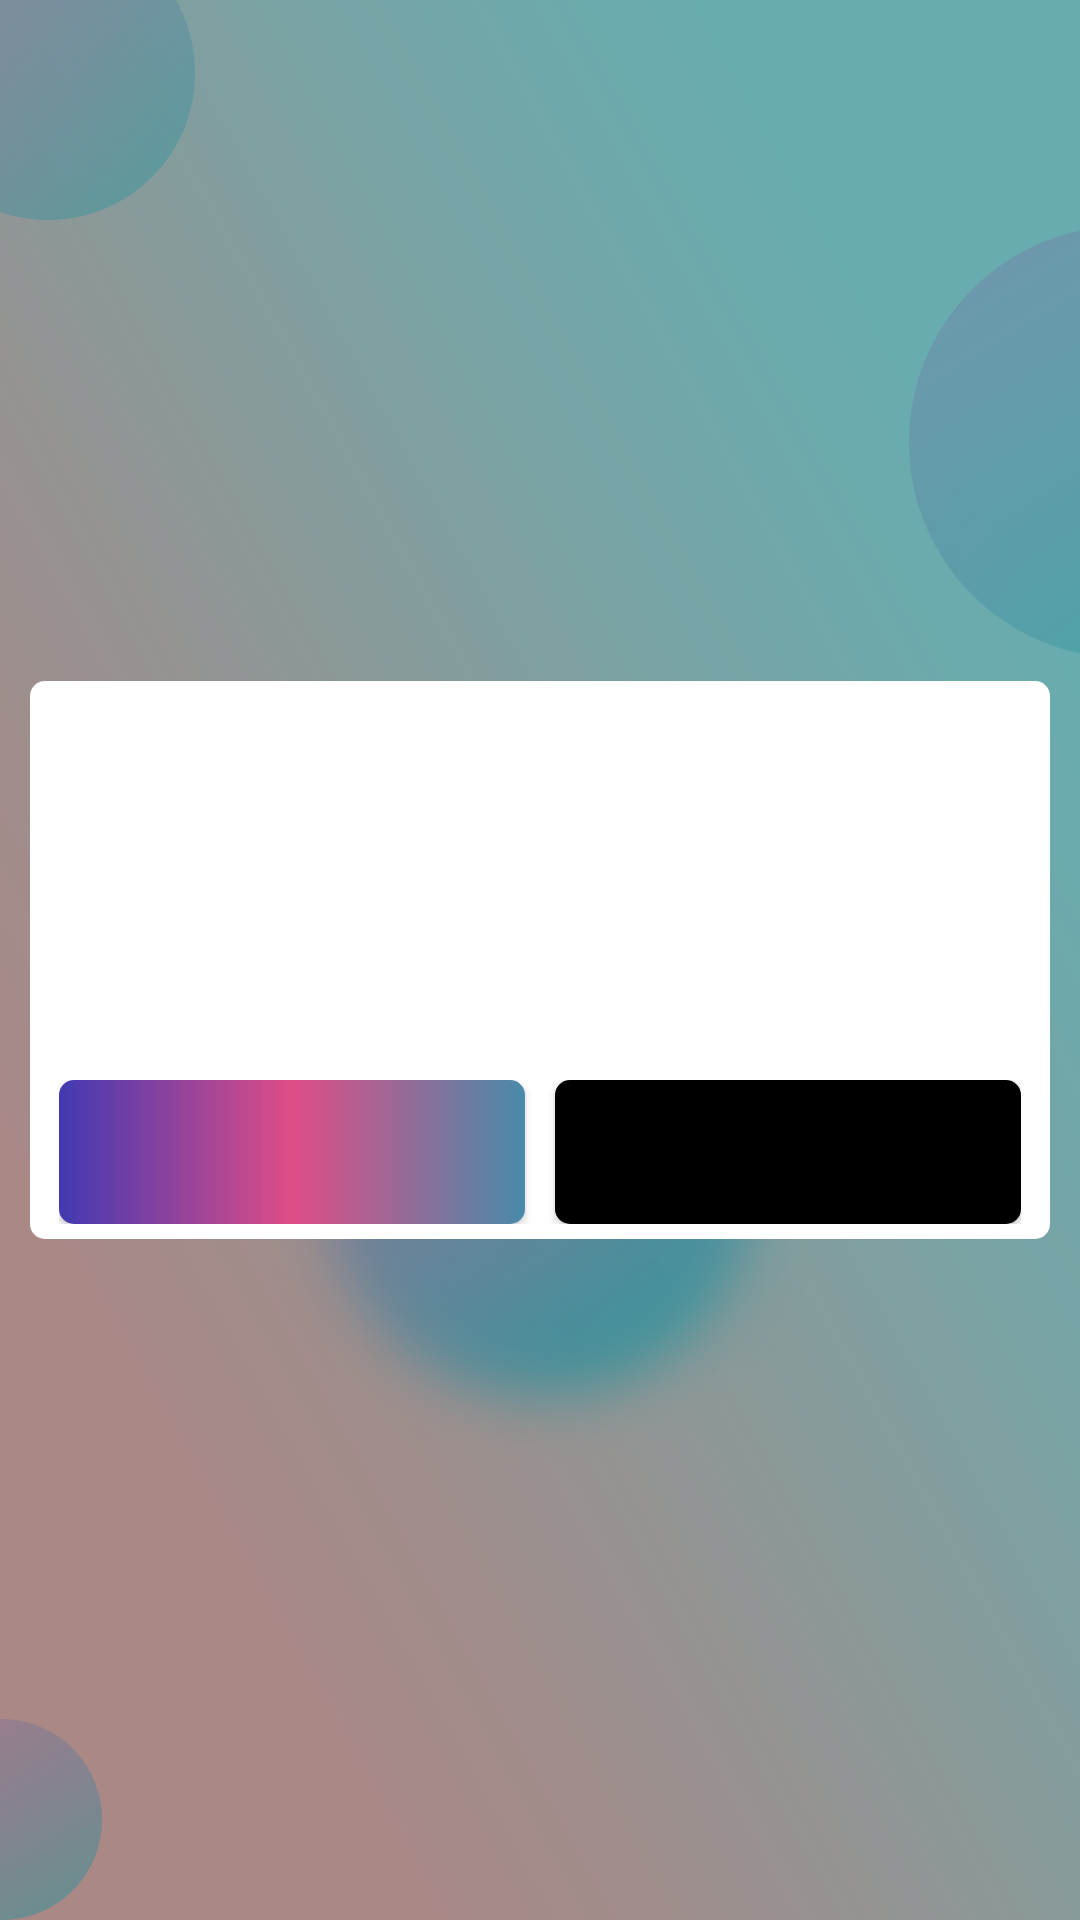

Produce the Android XML layout that renders to this screen, including the resource entries it uses.
<!-- AndroidManifest.xml: application theme Theme.TryMeAdmin -->
<!-- res/layout/dialog_error_alert.xml -->
<?xml version="1.0" encoding="utf-8"?>
<FrameLayout xmlns:android="http://schemas.android.com/apk/res/android"
    android:layout_width="match_parent"
    android:layout_height="match_parent"
    xmlns:app="http://schemas.android.com/apk/res-auto"
    android:background="@color/black_50"
    android:orientation="vertical">

    <LinearLayout
        android:layout_width="match_parent"
        android:layout_height="wrap_content"
        android:orientation="vertical"
        android:layout_gravity="center"
        android:gravity="center"
        android:layout_margin="@dimen/_10sdp"
        android:padding="@dimen/_15sdp"
        android:background="@drawable/app_background_corner">

        <ImageView
            android:layout_width="@dimen/_70sdp"
            android:layout_height="@dimen/_70sdp"
            android:scaleType="fitCenter"
            android:padding="@dimen/_3sdp"
            android:backgroundTint="@android:color/transparent"
            android:background="@drawable/app_background_corner"
            android:id="@+id/img_alert_icon" />

        <TextView
            android:id="@+id/txt_alert_title"
            android:layout_width="match_parent"
            android:layout_height="wrap_content"
            android:layout_marginLeft="@dimen/_10sdp"
            android:layout_marginRight="@dimen/_10sdp"
            android:layout_marginTop="@dimen/_10sdp"
            android:fontFamily="@font/popins_medium"
            android:textAlignment="center"
            android:textColor="@color/white"
            android:textSize="@dimen/_16ssp" />

        <TextView
            android:layout_width="match_parent"
            android:layout_height="wrap_content"
            android:layout_marginLeft="@dimen/_10sdp"
            android:layout_marginRight="@dimen/_10sdp"
            android:layout_marginBottom="@dimen/_5sdp"
            android:fontFamily="@font/popins_regular"
            android:textAlignment="center"
            android:textColor="@color/white"
            android:id="@+id/txt_alert_msg"
            android:textSize="@dimen/_12ssp" />

        <LinearLayout
            android:layout_width="match_parent"
            android:layout_height="wrap_content"
            android:layout_marginLeft="@dimen/_10sdp"
            android:layout_marginRight="@dimen/_10sdp"
            android:paddingTop="@dimen/_10sdp"
            android:gravity="center"
            android:paddingBottom="@dimen/_5sdp"
            android:orientation="horizontal">

            <com.google.android.material.button.MaterialButton
                android:layout_width="0dp"
                android:layout_height="wrap_content"
                android:layout_weight="1"
                android:textAllCaps="false"
                android:layout_gravity="center"
                android:fontFamily="@font/popins_medium"
                android:textSize="@dimen/_14ssp"
                android:textColor="@color/white"
                app:backgroundTint="@null"
                android:background="@drawable/button_nav_gradient"
                android:id="@+id/btn_nagative"/>

            <com.google.android.material.button.MaterialButton
                android:layout_width="0dp"
                android:layout_weight="1"
                android:layout_height="wrap_content"
                android:layout_marginLeft="@dimen/_10sdp"
                android:textAllCaps="false"
                android:layout_gravity="center"
                android:fontFamily="@font/popins_medium"
                android:textSize="@dimen/_14ssp"
                android:textColor="@color/white"
                app:backgroundTint="@null"
                android:background="@drawable/button_nav_gradient_cancel"
                android:id="@+id/btn_positive"/>

        </LinearLayout>

    </LinearLayout>

</FrameLayout>
<!-- resources referenced by this layout -->
<resources>
  <color name="black_50">#50000000</color>
  <color name="white">#FFFFFFFF</color>
  <dimen name="_10sdp">10dp</dimen>
  <dimen name="_12ssp">12sp</dimen>
  <dimen name="_14ssp">14sp</dimen>
  <dimen name="_16ssp">16sp</dimen>
  <dimen name="_3sdp">3dp</dimen>
  <dimen name="_5sdp">5dp</dimen>
  <dimen name="_70sdp">70dp</dimen>
  <!-- drawable app_background_corner (drawable) -->
  <?xml version="1.0" encoding="utf-8"?>
  <shape xmlns:android="http://schemas.android.com/apk/res/android"
      android:shape="rectangle">
  
      <solid android:color="@color/white"/>
  
      <corners android:radius="@dimen/_5sdp"/>
  
  </shape>
  <!-- drawable button_nav_gradient (drawable) -->
  <?xml version="1.0" encoding="utf-8"?>
  <shape xmlns:android="http://schemas.android.com/apk/res/android"
      android:shape="rectangle">
  
      <gradient
          android:angle="0"
          android:startColor="#4139B2"
          android:centerColor="#DE4D86"
          android:endColor="#498AAA"
          android:type="linear" />
  
      <corners android:radius="@dimen/_5sdp" />
  </shape>
  <!-- drawable button_nav_gradient_cancel (drawable) -->
  <?xml version="1.0" encoding="utf-8"?>
  <shape xmlns:android="http://schemas.android.com/apk/res/android"
      android:shape="rectangle">
  
      <gradient
          android:angle="0"
          android:startColor="@color/black"
          android:centerColor="@color/black"
          android:endColor="@color/black"
          android:type="linear" />
  
      <corners android:radius="@dimen/_5sdp" />
  </shape>
  <style name="Theme.TryMeAdmin" parent="Theme.MaterialComponents.DayNight.NoActionBar">
          <item name="android:windowTranslucentStatus">true</item>
          <item name="android:windowTranslucentNavigation">true</item>
          <item name="android:windowBackground">@drawable/screen_bg</item>
          <item name="android:statusBarColor">@color/app_background</item>
          <item name="android:navigationBarColor">@color/app_background</item>
          <item name="android:fitsSystemWindows">true</item>
      </style>
  <color name="black">#FF000000</color>
  <!-- drawable screen_bg: png bitmap (drawable, 259132 bytes) -->
  <color name="app_background">#C1DEE1</color>
</resources>
